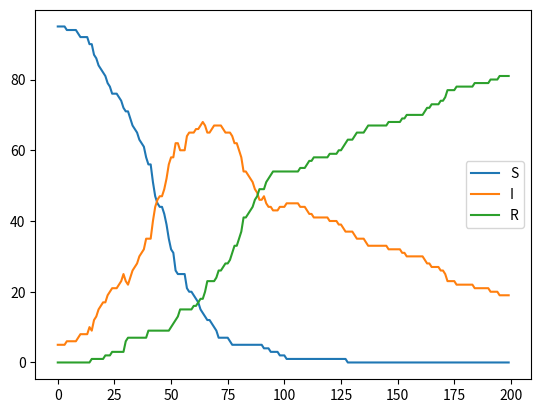

This chart was generated by the following Python code:
import random
import matplotlib.pyplot as plt
from dataclasses import dataclass

P_INFECTION = 0.1
P_RECOVERY_YOUNG = 0.02
P_RECOVERY_OLD = 0.01

class Person:
    def __init__(self, state, age):
        self.state = state
        self.age = age

    def update(self, foi):
        if self.state == "S":
            if random.random() < foi * P_INFECTION:
                self.state = "I"

        elif self.state == "I":
            if random.random() < self.recovery_probability:
                self.state = "R"

        elif self.state == "R":
            pass

    @property
    def recovery_probability(self):
        if self.age < 50:
            return P_RECOVERY_YOUNG
        else:
            return P_RECOVERY_OLD

    def __repr__(self):
        return f"Person(state={self.state}, age={self.age})"


@dataclass
class DataPoint:
    S: int
    I: int
    R: int


class Model:
    def __init__(self, size, infected):
        self.population = list()
        self.size = size

        for i in range(infected):
            self.population.append(Person("I", random.uniform(0, 100)))
        for i in range(size - infected):
            self.population.append(Person("S", random.uniform(0, 100)))

    def update(self):
        foi = self.I / self.size

        for p in self.population:
            p.update(foi)

    def run(self, n):
        data = []
        for _ in range(n):
            self.update()
            data.append(DataPoint(self.S, self.I, self.R))

        return data

    @property
    def S(self):
        return self.count("S")

    @property
    def I(self):
        return self.count("I")

    @property
    def R(self):
        return self.count("R")

    def count(self, state):
        return sum([1 for p in self.population if p.state == state])


m = Model(100, 5)
data = m.run(200)

plt.figure()
plt.plot([x.S for x in data], label="S")
plt.plot([x.I for x in data], label="I")
plt.plot([x.R for x in data], label="R")
plt.legend()
plt.show()
